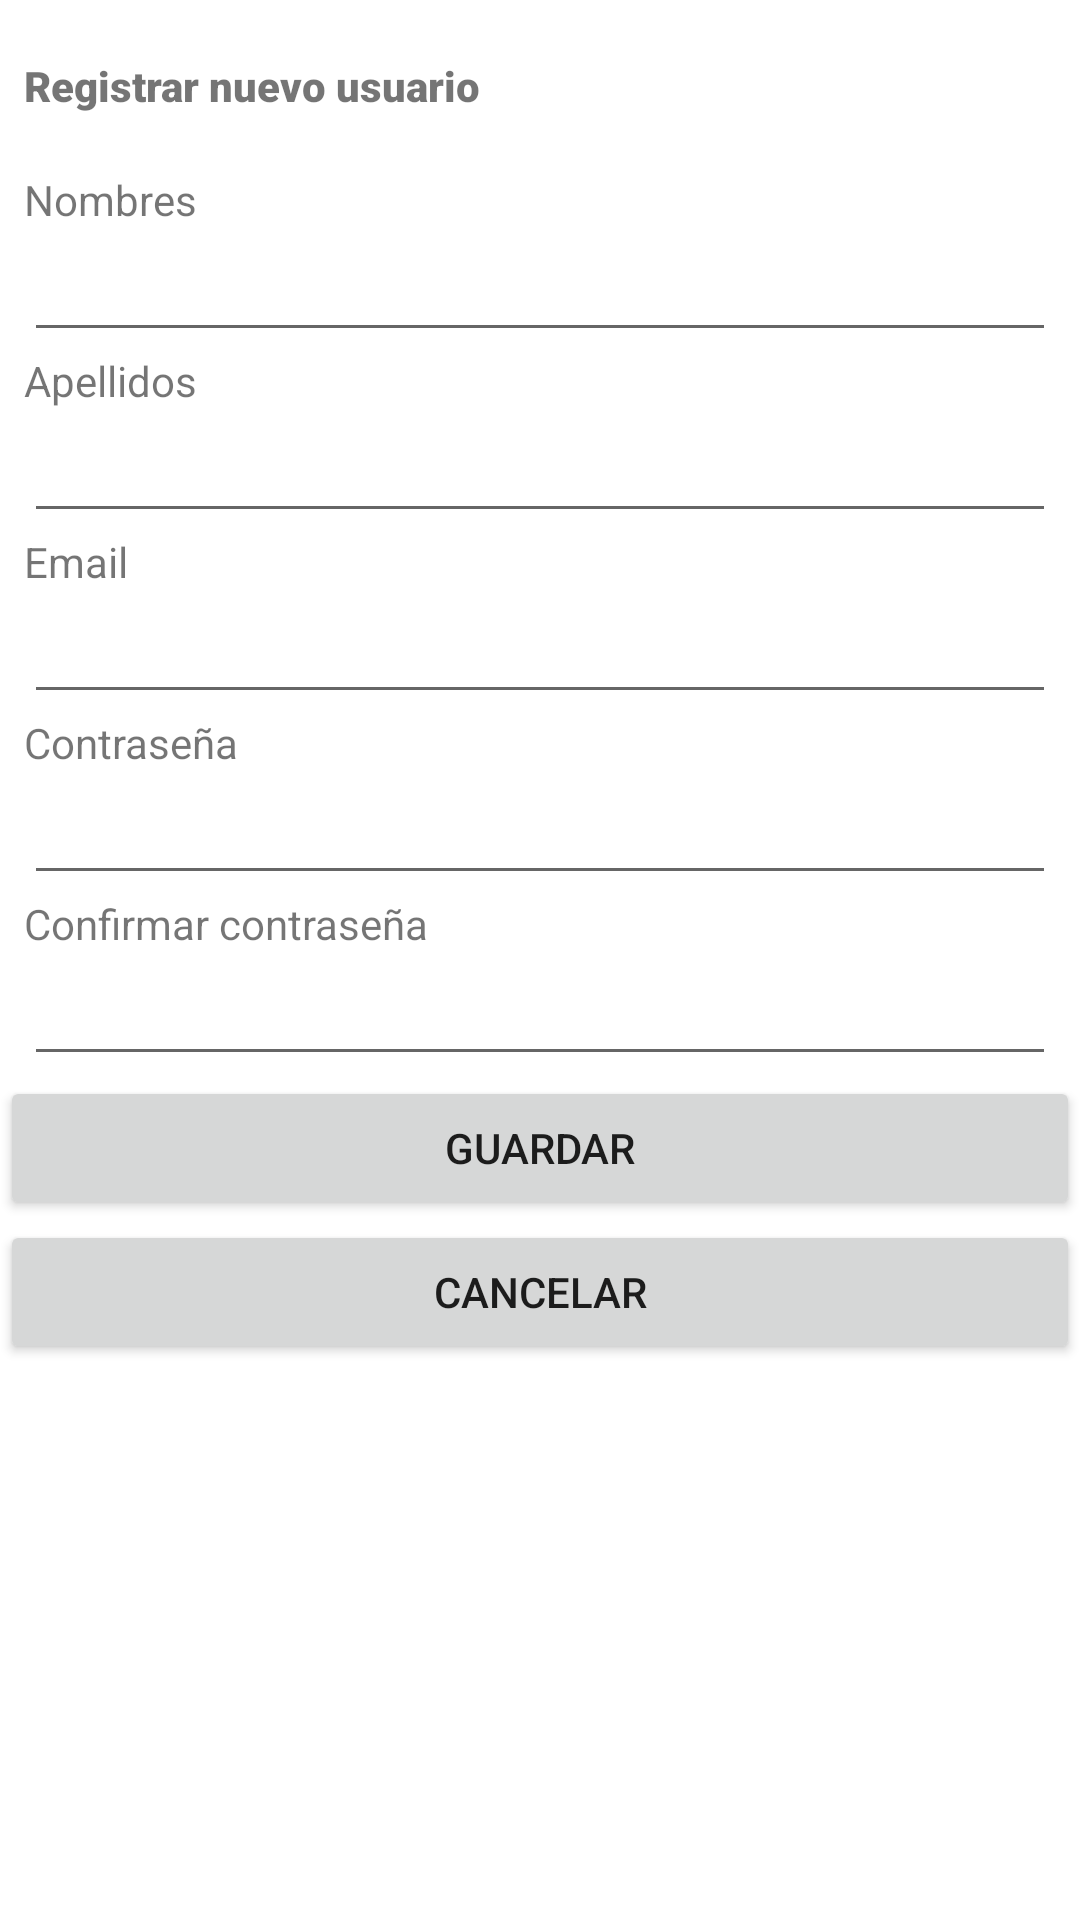

Layout XML and referenced resources for this Android screen:
<!-- AndroidManifest.xml: application theme Theme.MyApplication -->
<!-- res/layout/activity_register.xml -->
<?xml version="1.0" encoding="utf-8"?>
<androidx.constraintlayout.widget.ConstraintLayout xmlns:android="http://schemas.android.com/apk/res/android"
    xmlns:app="http://schemas.android.com/apk/res-auto"
    xmlns:tools="http://schemas.android.com/tools"
    android:layout_width="match_parent"
    android:layout_height="match_parent"
    tools:context=".RegisterActivity">

    <LinearLayout
        android:layout_width="match_parent"
        android:layout_height="match_parent"
        android:orientation="vertical"
        tools:layout_editor_absoluteX="0dp"
        tools:layout_editor_absoluteY="0dp">

        <TextView
            android:id="@+id/textView"
            android:layout_width="match_parent"
            android:layout_height="wrap_content"
            android:layout_marginLeft="8dp"
            android:layout_marginRight="8dp" />

        <TextView
            android:id="@+id/textView2"
            android:layout_width="match_parent"
            android:layout_height="wrap_content"
            android:layout_marginLeft="8dp"
            android:layout_marginRight="8dp"
            android:text="Registrar nuevo usuario"
            app:fontFamily="sans-serif-black" />

        <TextView
            android:id="@+id/textView8"
            android:layout_width="match_parent"
            android:layout_height="wrap_content"
            android:layout_marginLeft="8dp"
            android:layout_marginRight="8dp" />

        <TextView
            android:id="@+id/textView5"
            android:layout_width="match_parent"
            android:layout_height="wrap_content"
            android:layout_marginLeft="8dp"
            android:layout_marginRight="8dp"
            android:text="Nombres" />

        <EditText
            android:id="@+id/editTextTextPersonName2"
            android:layout_width="match_parent"
            android:layout_height="wrap_content"
            android:layout_marginLeft="8dp"
            android:layout_marginRight="8dp"
            android:ems="10"
            android:inputType="textPersonName" />

        <TextView
            android:id="@+id/textView4"
            android:layout_width="match_parent"
            android:layout_height="wrap_content"
            android:layout_marginLeft="8dp"
            android:layout_marginRight="8dp"
            android:text="Apellidos" />

        <EditText
            android:id="@+id/editTextTextPersonName3"
            android:layout_width="match_parent"
            android:layout_height="wrap_content"
            android:layout_marginLeft="8dp"
            android:layout_marginRight="8dp"
            android:ems="10"
            android:inputType="textPersonName" />

        <TextView
            android:id="@+id/textView3"
            android:layout_width="match_parent"
            android:layout_height="wrap_content"
            android:layout_marginLeft="8dp"
            android:layout_marginRight="8dp"
            android:text="Email" />

        <EditText
            android:id="@+id/editTextTextPersonName4"
            android:layout_width="match_parent"
            android:layout_height="wrap_content"
            android:layout_marginLeft="8dp"
            android:layout_marginRight="8dp"
            android:ems="10"
            android:inputType="textPersonName" />

        <TextView
            android:id="@+id/textView6"
            android:layout_width="match_parent"
            android:layout_height="wrap_content"
            android:layout_marginLeft="8dp"
            android:layout_marginRight="8dp"
            android:text="Contraseña" />

        <EditText
            android:id="@+id/editTextTextPassword4"
            android:layout_width="match_parent"
            android:layout_height="wrap_content"
            android:layout_marginLeft="8dp"
            android:layout_marginRight="8dp"
            android:ems="10"
            android:inputType="textPassword" />

        <TextView
            android:id="@+id/textView7"
            android:layout_width="match_parent"
            android:layout_height="wrap_content"
            android:layout_marginLeft="8dp"
            android:layout_marginRight="8dp"
            android:text="Confirmar contraseña" />

        <EditText
            android:id="@+id/editTextTextEmailAddress"
            android:layout_width="match_parent"
            android:layout_height="wrap_content"
            android:layout_marginLeft="8dp"
            android:layout_marginRight="8dp"
            android:ems="10"
            android:inputType="textEmailAddress" />

        <Button
            android:id="@+id/button"
            android:layout_width="match_parent"
            android:layout_height="wrap_content"
            android:onClick="onClickRegistrar"
            android:text="GUARDAR" />

        <Button
            android:id="@+id/button3"
            android:layout_width="match_parent"
            android:layout_height="wrap_content"
            android:text="CANCELAR"

            />

    </LinearLayout>
</androidx.constraintlayout.widget.ConstraintLayout>
<!-- resources referenced by this layout -->
<resources>
  <style name="Theme.MyApplication" parent="Theme.MaterialComponents.DayNight.DarkActionBar">
          
          <item name="colorPrimary">@color/purple_500</item>
          <item name="colorPrimaryVariant">@color/purple_700</item>
          <item name="colorOnPrimary">@color/white</item>
          
          <item name="colorSecondary">@color/teal_200</item>
          <item name="colorSecondaryVariant">@color/teal_700</item>
          <item name="colorOnSecondary">@color/black</item>
          
          <item name="android:statusBarColor" tools:targetApi="l">?attr/colorPrimaryVariant</item>
          
      </style>
  <!-- not gathered from this repository: default colours our renderer supplied (Android Studio template values) -->
  <color name="purple_500">#FF6200EE</color>
  <color name="purple_700">#FF3700B3</color>
  <color name="teal_200">#FF03DAC5</color>
  <color name="teal_700">#FF018786</color>
  <color name="black">#FF000000</color>
  <color name="white">#FFFFFFFF</color>
</resources>
